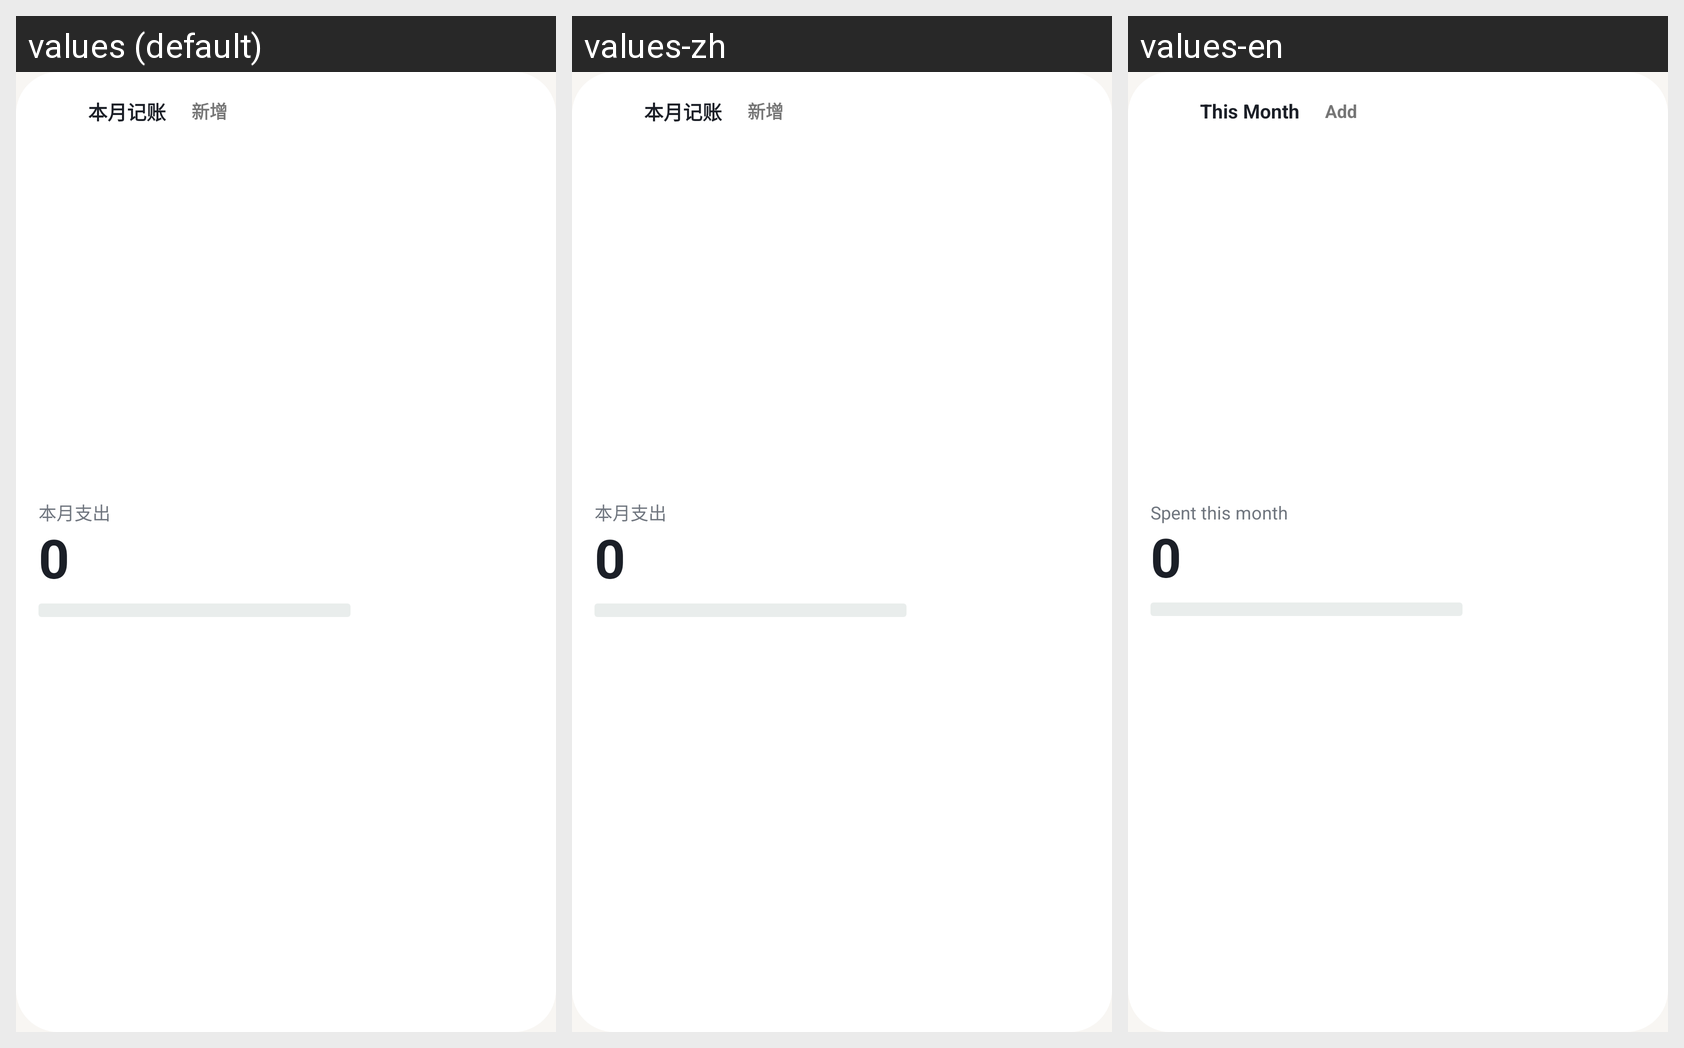

Strings drawn on this Android screen and how each of the app's shown locales translates them:
Android screen res/layout/widget_bill_unified.xml rendered under 3 locales, left to right: values (default), values-zh, values-en. Device: Nexus 5 (rendered at 1080×1920; each locale shown at half size, 540×960, under a caption strip naming it); theme Theme.PalmNote.
Strings drawn on this screen, with the default value and each locale's value (text and hints the layout hard-codes, and strings that could not be matched under every locale, appear in the picture but are not listed):

widget_bill_title
  values: 本月记账
  values-zh: 本月记账
  values-en: This Month

widget_add
  values: 新增
  values-zh: 新增
  values-en: Add

widget_expense_label
  values: 本月支出
  values-zh: 本月支出
  values-en: Spent this month
